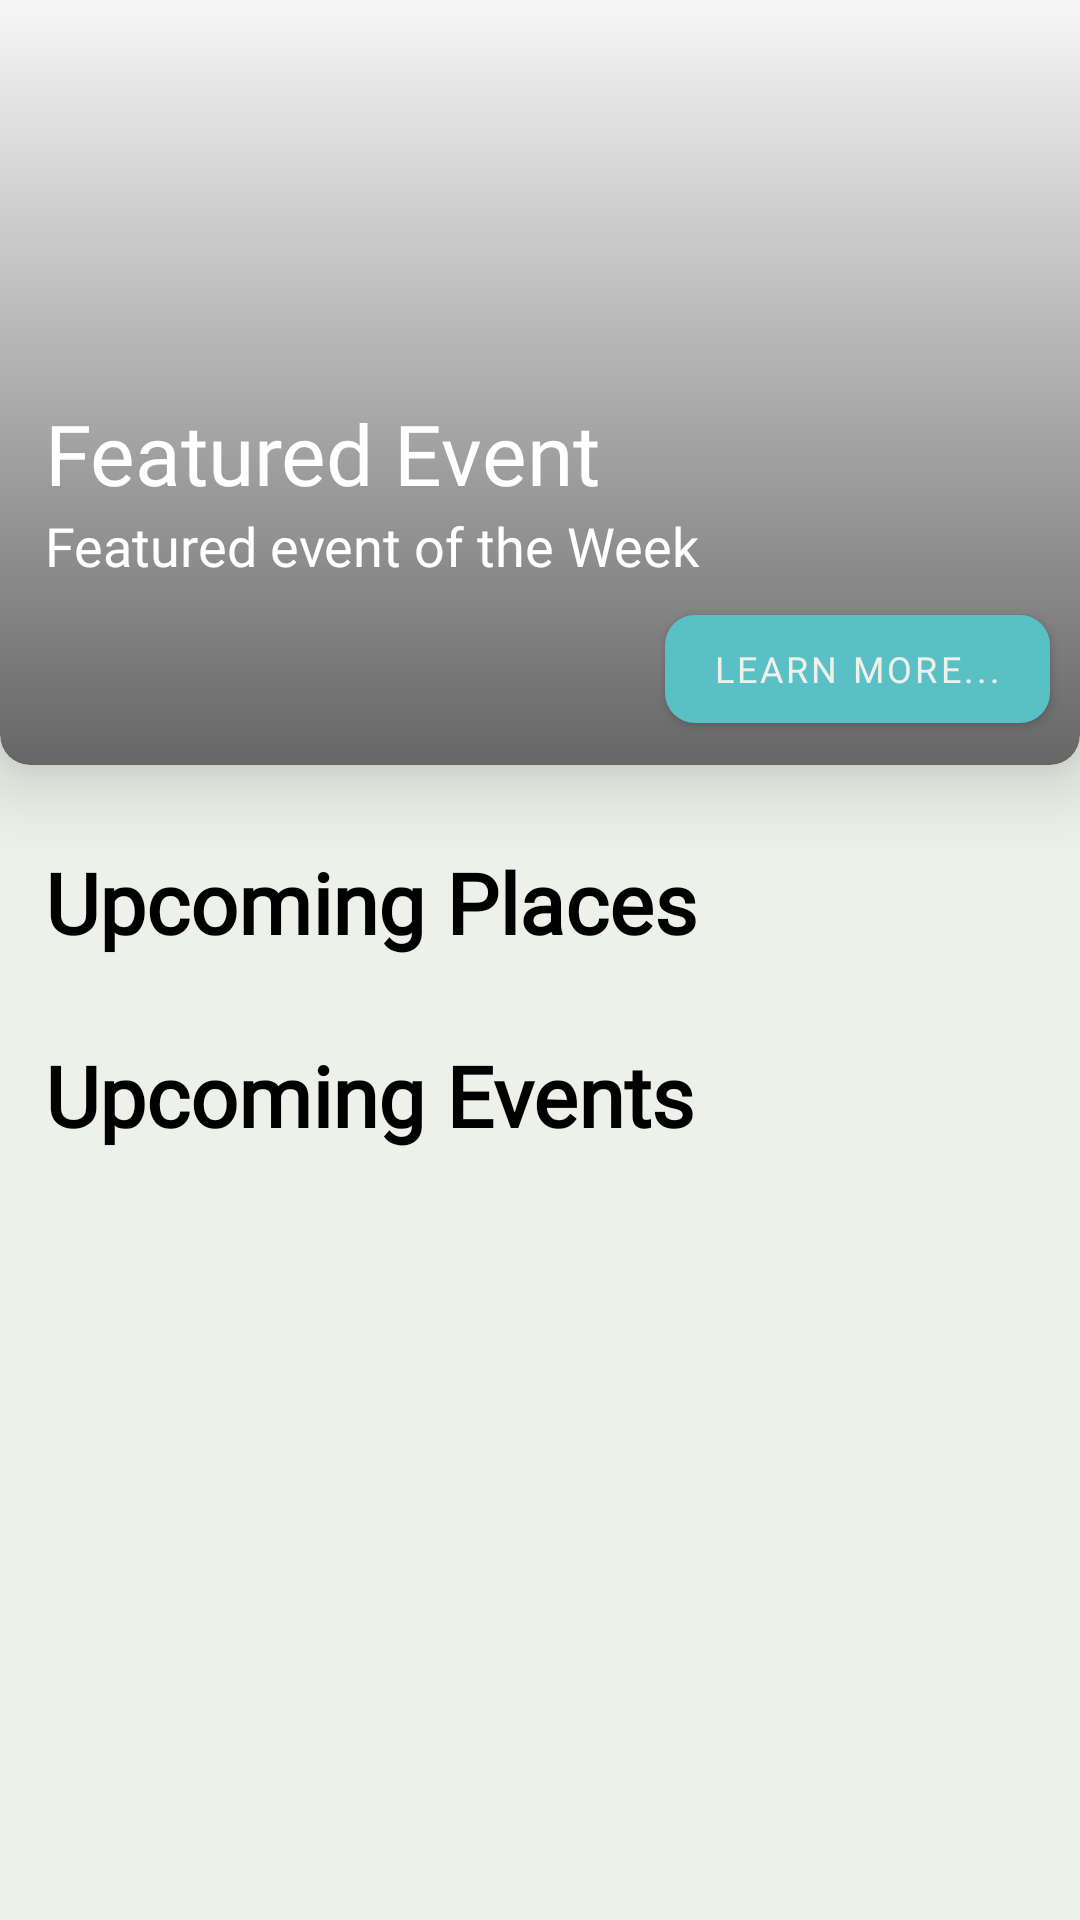

Layout XML and referenced resources for this Android screen:
<!-- AndroidManifest.xml: application theme Theme.TourismApp -->
<!-- res/layout/fragment_news.xml -->
<?xml version="1.0" encoding="utf-8"?>
<androidx.constraintlayout.widget.ConstraintLayout xmlns:android="http://schemas.android.com/apk/res/android"
    xmlns:app="http://schemas.android.com/apk/res-auto"
    xmlns:tools="http://schemas.android.com/tools"
    android:layout_width="match_parent"
    android:layout_height="match_parent"
    tools:context=".ui.news.NewsFragment"
    android:background="@color/gray_light"

    android:id="@+id/fragment_news"
    >

    <ScrollView
        android:layout_width="match_parent"
        android:layout_height="match_parent">



        <LinearLayout
            android:layout_width="match_parent"
            android:layout_height="wrap_content"
            android:orientation="vertical"
            >


            <androidx.cardview.widget.CardView
                android:id="@+id/cardView"
                android:layout_width="match_parent"
                android:layout_height="270dp"
                app:cardCornerRadius="10dp"
                app:cardElevation="15dp"
                app:layout_constraintEnd_toEndOf="parent"
                app:layout_constraintStart_toStartOf="parent"
                app:layout_constraintTop_toTopOf="parent"
                android:translationY="-15dp"
                >

                <RelativeLayout
                    android:id="@+id/featured_img"
                    android:layout_width="match_parent"
                    android:layout_height="match_parent"
                    >


                    <RelativeLayout
                        android:layout_width="match_parent"
                        android:layout_height="match_parent"
                        android:background="@drawable/image_shadow"
                        >

                        <com.google.android.material.textview.MaterialTextView
                            android:id="@+id/featured_title"
                            android:layout_width="match_parent"
                            android:layout_height="wrap_content"
                            android:layout_above="@id/featured_text"
                            android:paddingHorizontal="15dp"
                            android:fontFamily="@font/playfair_display_bold"
                            android:text="Featured Event"
                            android:textColor="@color/white"
                            android:textSize="28sp" />

                        <com.google.android.material.textview.MaterialTextView
                            android:id="@+id/featured_text"
                            android:layout_width="match_parent"
                            android:layout_height="wrap_content"
                            android:layout_above="@id/btn_learn_more"
                            android:fontFamily="@font/quicksand"
                            android:paddingHorizontal="15dp"
                            android:layout_marginBottom="5dp"
                            android:text="Featured event of the Week"
                            android:textColor="@color/white"
                            android:textSize="18sp" />

                        <com.google.android.material.button.MaterialButton
                            android:id="@+id/btn_learn_more"
                            android:layout_width="wrap_content"
                            android:layout_height="wrap_content"
                            android:layout_alignParentBottom="true"
                            android:layout_alignParentEnd="true"
                            android:layout_marginBottom="8dp"
                            android:layout_marginRight="10dp"
                            app:cornerRadius="10dp"
                            android:fontFamily="@font/quicksand_bold"
                            android:text="Learn More..."
                            android:textSize="12sp"/>



                    </RelativeLayout>
                </RelativeLayout>
            </androidx.cardview.widget.CardView>




            <LinearLayout
                android:layout_width="match_parent"
                android:layout_height="match_parent"
                android:orientation="vertical"
                android:paddingTop="5dp"
                app:layout_constraintBottom_toBottomOf="parent"
                app:layout_constraintEnd_toEndOf="parent"
                app:layout_constraintStart_toStartOf="parent"
                app:layout_constraintTop_toBottomOf="@+id/cardView">

                <TextView
                    android:id="@+id/title_upcoming_places"
                    android:layout_width="match_parent"
                    android:layout_height="wrap_content"
                    android:fontFamily="@font/playfair_display_bold"
                    android:text="@string/title_upcoming_places"
                    android:textColor="@color/black"
                    android:textFontWeight="700"
                    android:paddingTop="7dp"
                    android:paddingHorizontal="15dp"
                    android:textSize="28sp"
                    app:layout_constraintBottom_toBottomOf="parent"
                    app:layout_constraintEnd_toEndOf="parent"
                    app:layout_constraintStart_toStartOf="parent"
                    app:layout_constraintTop_toTopOf="parent" />

                <androidx.recyclerview.widget.RecyclerView
                    android:id="@+id/list_upcoming_places"
                    android:layout_width="match_parent"
                    android:layout_height="wrap_content"
                    android:layout_marginTop="7dp"
                    android:background="@color/gray_light"/>

                <TextView
                    android:id="@+id/title_upcoming_events"
                    android:layout_width="match_parent"
                    android:layout_height="wrap_content"
                    android:layout_marginTop="20dp"
                    android:paddingHorizontal="15dp"
                    android:textColor="@color/black"
                    android:fontFamily="@font/playfair_display_bold"
                    android:text="@string/title_upcoming_events"
                    android:textFontWeight="700"
                    android:textSize="28sp"
                    app:layout_constraintBottom_toBottomOf="parent"
                    app:layout_constraintEnd_toEndOf="parent"
                    app:layout_constraintStart_toStartOf="parent"
                    app:layout_constraintTop_toTopOf="parent" />

                <androidx.recyclerview.widget.RecyclerView
                    android:id="@+id/list_upcoming_events"
                    android:layout_width="match_parent"
                    android:layout_height="match_parent"
                    android:layout_marginTop="7dp"
                    android:clipToPadding="false"
                    android:background="@color/gray_light"
                    android:layout_marginBottom="20dp"/>
            </LinearLayout>
        </LinearLayout>

    </ScrollView>

</androidx.constraintlayout.widget.ConstraintLayout>
<!-- resources referenced by this layout -->
<resources>
  <color name="black">#FF000000</color>
  <color name="gray_light">#EEF1EA</color>
  <color name="white">#FFFFFFFF</color>
  <!-- drawable image_shadow (drawable) -->
  <?xml version="1.0" encoding="utf-8"?>
  <shape xmlns:android="http://schemas.android.com/apk/res/android"
      android:shape="rectangle">
  
      <corners
          android:radius="10dp"
          />
      <gradient
          android:angle="270"
          android:centerX="300%"
          android:startColor="#00000000"
          android:endColor="#99000000"
          android:type="linear"
          />
      <size
          android:width="270dp"
          android:height="40dp"
          />
  </shape>
  <string name="title_upcoming_events">Upcoming Events</string>
  <string name="title_upcoming_places">Upcoming Places</string>
  <style name="Theme.TourismApp" parent="Theme.MaterialComponents.Light.NoActionBar">
          
          <item name="colorPrimary">@color/blue</item>
          <item name="colorPrimaryVariant">@color/blue_light</item>
          <item name="colorOnPrimary">@color/gray_light</item>
  
          
          <item name="colorSecondary">@color/gray</item>
          <item name="colorSecondaryVariant">@color/gray_light</item>
          <item name="colorOnSecondary">@color/black</item>
          
          <item name="android:statusBarColor" tools:targetApi="l">?attr/colorPrimary</item>
          
  
      </style>
  <color name="blue">#59C0C5</color>
  <color name="blue_light">#A8E0CA</color>
  <color name="gray">#E9E9E9</color>
</resources>
